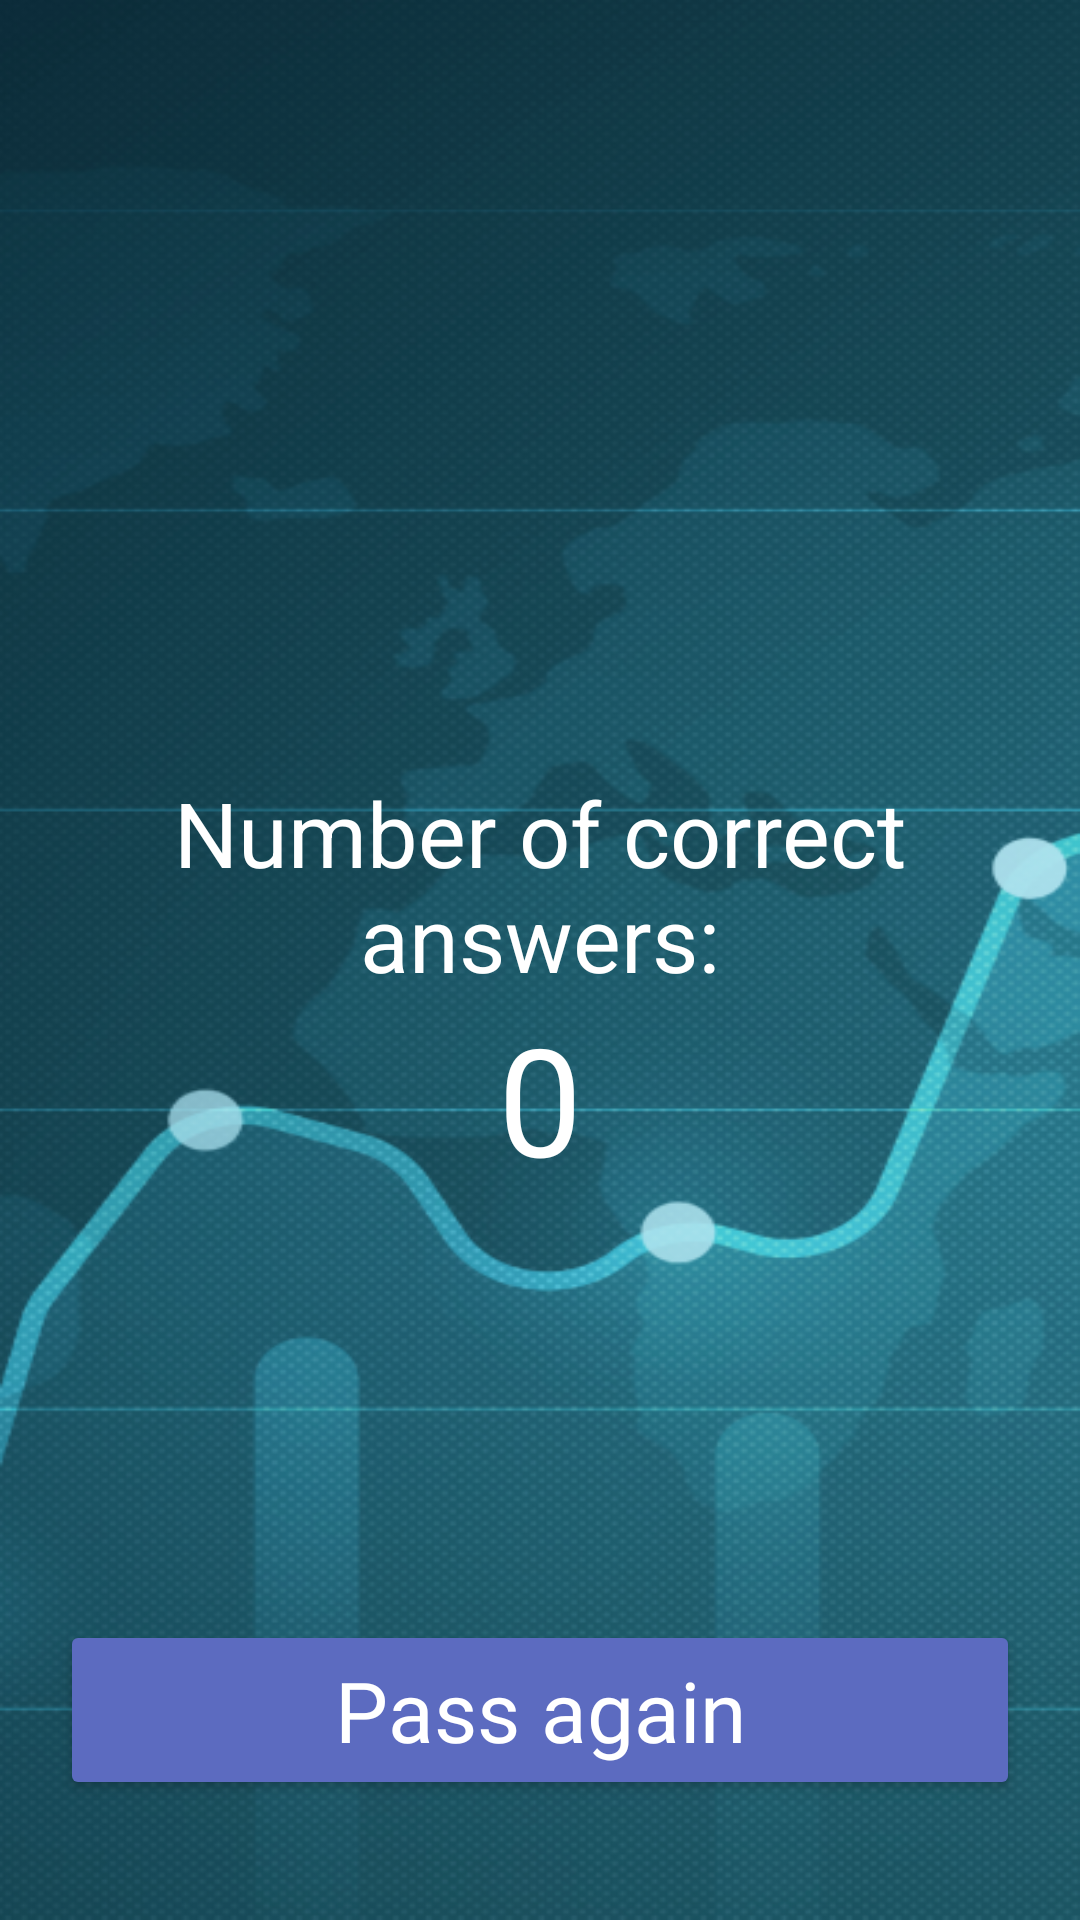

Write the Android layout XML for this screen, with the resource values it uses.
<!-- AndroidManifest.xml: application theme splashScreenTheme -->
<!-- res/layout/fragment_score.xml -->
<?xml version="1.0" encoding="utf-8"?>
<androidx.constraintlayout.widget.ConstraintLayout xmlns:android="http://schemas.android.com/apk/res/android"
    xmlns:app="http://schemas.android.com/apk/res-auto"
    xmlns:tools="http://schemas.android.com/tools"
    android:layout_width="match_parent"
    android:layout_height="match_parent"
    android:background="@drawable/onboard_image"
    tools:context=".ui.fragments.score.ScoreFragment">

    <TextView
        android:id="@+id/txt_description"
        android:layout_width="match_parent"
        android:layout_height="wrap_content"
        android:layout_marginBottom="50dp"
        android:gravity="center"
        android:text="Number of correct answers:"
        android:textColor="@color/white"
        android:textSize="30sp"
        app:layout_constraintBottom_toBottomOf="parent"
        app:layout_constraintEnd_toEndOf="parent"
        app:layout_constraintStart_toStartOf="parent"
        app:layout_constraintTop_toTopOf="parent" />

    <TextView
        android:id="@+id/txt_correct_answers"
        android:layout_width="match_parent"
        android:layout_height="wrap_content"
        android:layout_marginBottom="50dp"
        android:gravity="center"
        android:text="0"
        android:textColor="@color/white"
        android:textSize="50sp"
        app:layout_constraintEnd_toEndOf="parent"
        app:layout_constraintStart_toStartOf="parent"
        app:layout_constraintTop_toBottomOf="@id/txt_description" />

    <Button
        android:id="@+id/btn_pass_again"
        android:layout_width="match_parent"
        android:layout_height="60dp"
        android:layout_marginHorizontal="20dp"
        android:layout_marginBottom="40sp"
        android:backgroundTint="#5C6BC0"
        android:fontFamily="@font/my_riad_pro_bold"
        android:text="Pass again"
        android:textAllCaps="false"
        android:textColor="@color/white"
        android:textSize="28sp"
        app:layout_constraintBottom_toBottomOf="parent" />
</androidx.constraintlayout.widget.ConstraintLayout>
<!-- resources referenced by this layout -->
<resources>
  <!-- drawable onboard_image: png bitmap (drawable, 418969 bytes) -->
  <style name="splashScreenTheme" parent="Theme.MaterialComponents.Light.NoActionBar">
          <item name="android:windowBackground">@drawable/splash_image</item>
          <item name="android:statusBarColor">#455A64</item>
      </style>
  <!-- not gathered from this repository: default colours our renderer supplied (Android Studio template values) -->
  <color name="white">#FFFFFFFF</color>
</resources>
